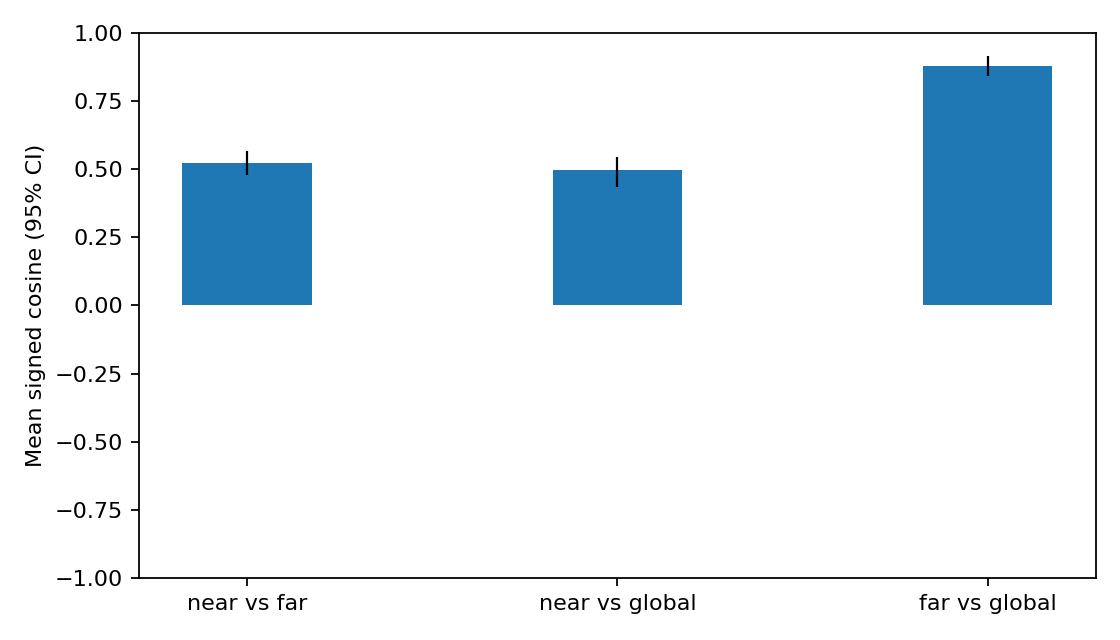

The table this chart was drawn from, first rows:
unit, case_id, patch_id, comparison, cosine, matched_voxels, valid_patches
patch, 06SR5RBREL16DQ6M8LWS, 1, near_far_cosine, 0.5333, 24, 
patch, 06SR5RBREL16DQ6M8LWS, 2, near_far_cosine, 0.4705, 24, 
patch, 06SR5RBREL16DQ6M8LWS, 3, near_far_cosine, 0.5157, 27, 
case_mean_of_patch_cosines, 06SR5RBREL16DQ6M8LWS, , near_far_cosine, 0.5065, , 3
cosine_of_case_mean_vectors, 06SR5RBREL16DQ6M8LWS, , near_far_cosine, 0.5717, , 3
patch, 0RZDK210BSMWAA6467LU, 1, near_far_cosine, 0.5132, 239, 
patch, 0RZDK210BSMWAA6467LU, 2, near_far_cosine, 0.5615, 284, 
patch, 0RZDK210BSMWAA6467LU, 3, near_far_cosine, 0.5653, 228, 
case_mean_of_patch_cosines, 0RZDK210BSMWAA6467LU, , near_far_cosine, 0.5467, , 3
cosine_of_case_mean_vectors, 0RZDK210BSMWAA6467LU, , near_far_cosine, 0.558, , 3
patch, 1D7CUD1955YZPGK8XHJX, 1, near_far_cosine, 0.6041, 110, 
patch, 1D7CUD1955YZPGK8XHJX, 2, near_far_cosine, 0.5557, 68, 
patch, 1D7CUD1955YZPGK8XHJX, 3, near_far_cosine, 0.5874, 83, 
case_mean_of_patch_cosines, 1D7CUD1955YZPGK8XHJX, , near_far_cosine, 0.5824, , 3
cosine_of_case_mean_vectors, 1D7CUD1955YZPGK8XHJX, , near_far_cosine, 0.6143, , 3
patch, 1GU15S0GJ6PFNARO469W, 1, near_far_cosine, 0.6059, 18, 
patch, 1GU15S0GJ6PFNARO469W, 2, near_far_cosine, 0.5021, 12, 
patch, 1GU15S0GJ6PFNARO469W, 3, near_far_cosine, 0.4872, 14, 
case_mean_of_patch_cosines, 1GU15S0GJ6PFNARO469W, , near_far_cosine, 0.5317, , 3
cosine_of_case_mean_vectors, 1GU15S0GJ6PFNARO469W, , near_far_cosine, 0.5843, , 3
patch, 1MHBF3G6DCPWHSKG7XCP, 1, near_far_cosine, 0.381, 20, 
patch, 1MHBF3G6DCPWHSKG7XCP, 2, near_far_cosine, 0.2668, 17, 
patch, 1MHBF3G6DCPWHSKG7XCP, 3, near_far_cosine, 0.5312, 14, 
case_mean_of_patch_cosines, 1MHBF3G6DCPWHSKG7XCP, , near_far_cosine, 0.393, , 3
cosine_of_case_mean_vectors, 1MHBF3G6DCPWHSKG7XCP, , near_far_cosine, 0.4729, , 3
patch, 23X6SY44VT9KFHR7S7OC, 1, near_far_cosine, 0.6033, 81, 
patch, 23X6SY44VT9KFHR7S7OC, 2, near_far_cosine, 0.6309, 86, 
patch, 23X6SY44VT9KFHR7S7OC, 3, near_far_cosine, 0.6201, 55, 
case_mean_of_patch_cosines, 23X6SY44VT9KFHR7S7OC, , near_far_cosine, 0.6181, , 3
cosine_of_case_mean_vectors, 23X6SY44VT9KFHR7S7OC, , near_far_cosine, 0.6425, , 3
patch, 2XL5HSFSE93RMOJDRGR4, 1, near_far_cosine, 0.3997, 117, 
patch, 2XL5HSFSE93RMOJDRGR4, 2, near_far_cosine, 0.6139, 119, 
patch, 2XL5HSFSE93RMOJDRGR4, 3, near_far_cosine, 0.5158, 129, 
case_mean_of_patch_cosines, 2XL5HSFSE93RMOJDRGR4, , near_far_cosine, 0.5098, , 3
cosine_of_case_mean_vectors, 2XL5HSFSE93RMOJDRGR4, , near_far_cosine, 0.5287, , 3
patch, 38CWS74285MFGZZXR09Z, 1, near_far_cosine, 0.3459, 52, 
patch, 38CWS74285MFGZZXR09Z, 2, near_far_cosine, 0.5733, 55, 
patch, 38CWS74285MFGZZXR09Z, 3, near_far_cosine, 0.5761, 52, 
case_mean_of_patch_cosines, 38CWS74285MFGZZXR09Z, , near_far_cosine, 0.4984, , 3
cosine_of_case_mean_vectors, 38CWS74285MFGZZXR09Z, , near_far_cosine, 0.5297, , 3
patch, 06SR5RBREL16DQ6M8LWS, 1, near_global_cosine, 0.4256, 24, 
patch, 06SR5RBREL16DQ6M8LWS, 2, near_global_cosine, 0.3623, 24, 
patch, 06SR5RBREL16DQ6M8LWS, 3, near_global_cosine, 0.5419, 27, 
case_mean_of_patch_cosines, 06SR5RBREL16DQ6M8LWS, , near_global_cosine, 0.4433, , 3
cosine_of_case_mean_vectors, 06SR5RBREL16DQ6M8LWS, , near_global_cosine, 0.4927, , 3
patch, 0RZDK210BSMWAA6467LU, 1, near_global_cosine, 0.4756, 239, 
patch, 0RZDK210BSMWAA6467LU, 2, near_global_cosine, 0.5634, 284, 
patch, 0RZDK210BSMWAA6467LU, 3, near_global_cosine, 0.4769, 228, 
case_mean_of_patch_cosines, 0RZDK210BSMWAA6467LU, , near_global_cosine, 0.5053, , 3
cosine_of_case_mean_vectors, 0RZDK210BSMWAA6467LU, , near_global_cosine, 0.5197, , 3
patch, 1D7CUD1955YZPGK8XHJX, 1, near_global_cosine, 0.6202, 110, 
patch, 1D7CUD1955YZPGK8XHJX, 2, near_global_cosine, 0.5203, 68, 
patch, 1D7CUD1955YZPGK8XHJX, 3, near_global_cosine, 0.5404, 83, 
case_mean_of_patch_cosines, 1D7CUD1955YZPGK8XHJX, , near_global_cosine, 0.5603, , 3
cosine_of_case_mean_vectors, 1D7CUD1955YZPGK8XHJX, , near_global_cosine, 0.5897, , 3
patch, 1GU15S0GJ6PFNARO469W, 1, near_global_cosine, 0.5093, 18, 
patch, 1GU15S0GJ6PFNARO469W, 2, near_global_cosine, 0.3333, 12, 
patch, 1GU15S0GJ6PFNARO469W, 3, near_global_cosine, 0.5787, 14, 
case_mean_of_patch_cosines, 1GU15S0GJ6PFNARO469W, , near_global_cosine, 0.4738, , 3
cosine_of_case_mean_vectors, 1GU15S0GJ6PFNARO469W, , near_global_cosine, 0.5187, , 3
... 60 more rows
